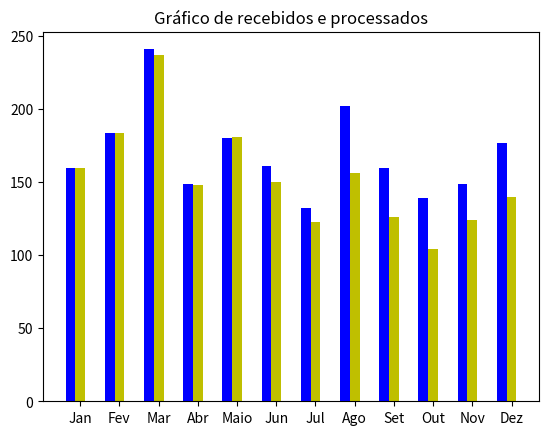

The matplotlib source for this figure:
import matplotlib.pyplot as plt
import numpy as np

recebidos = [160, 184, 241, 149, 180, 161, 132, 202, 160, 139, 149, 177]
processados = [160, 184, 237, 148, 181, 150, 123, 156, 126, 104, 124, 140]

x1 =  np.arange(len(recebidos))
x2 = [x + 0.25 for x in x1]

plt.bar(x1, recebidos, width=0.25, label = 'Recebidos', color = 'b')
plt.bar(x2, processados, width=0.25, label = 'Processados', color = 'y')

meses = ['Jan', 'Fev', 'Mar', 'Abr', 'Maio', 'Jun', 'Jul', 'Ago','Set','Out','Nov','Dez']
plt.xticks([x + 0.25 for x in range(len(recebidos))], meses)

plt.title("Gráfico de recebidos e processados")
plt.show()
